Run: headless pygame with SDL's dummy video driver; simulated clock (each Clock.tick advances the game by its frame time, no real sleeping); random seed 0; keys injected as events and as key.get_pressed() state; no mouse input.
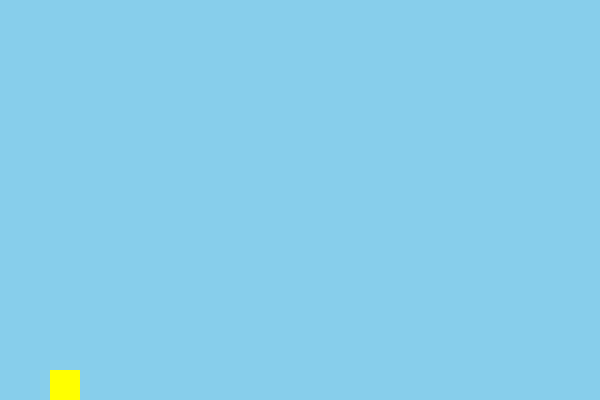
Frame 1 of 4 · flips 1–60 · no input
Frame 2 of 4 · flips 61–180 · tapped SPACE, RETURN · held RIGHT (→), D · screen unchanged from frame 1, image omitted
Frame 3 of 4 · flips 181–300 · held DOWN (↓), S · screen unchanged from frame 2, image omitted
Frame 4 of 4 · flips 301–420 · held LEFT (←), A, UP (↑), W · screen unchanged from frame 3, image omitted

The pygame program that drew these frames:

import pygame

# Inicializace knihovny Pygame, což je nezbytné před použitím jejích modulů
pygame.init()

# Definice základních barev pomocí RGB (Red, Green, Blue) hodnot
BILA = (255, 255, 255)
MODRA_OBLOHA = (135, 206, 235)  # Barva pozadí simulující nebe
ZALTA_PTAK = (255, 255, 0)      # Barva hráče

# Nastavení parametrů herního okna
sirka_okna = 600
vyska_okna = 400
# Vytvoření samotného okna a nastavení jeho titulku
okno = pygame.display.set_mode((sirka_okna, vyska_okna))
pygame.display.set_caption('Flappy Pták - Fáze 1: Pohyb')

# Počáteční nastavení vlastností postavy (ptáka)
ptak_x = 50.0                           # Pozice X se v této fázi nemění, pták je fixován vlevo
ptak_y = float(vyska_okna // 2)         # Pozice Y začíná přesně v polovině okna
ptak_velikost = 30                      # Rozměr vykreslovaného čtverce pro ptáka
ptak_y_zmena = 0.0                      # Rychlost pohybu v ose Y (kladná = dolů, záporná = nahoru)

# Fyzikální konstanty ovlivňující pohyb hráče
gravitace = 0.8                         # Síla zrychlení, která ptáka neustále táhne dolů
skok = -10.0                            # Síla skoku (směřuje nahoru, proto je hodnota záporná)

# Objekt pro správu času a FPS
hodiny = pygame.time.Clock()
fps = 30                                # Cílový počet snímků za sekundu, udržuje stejnou rychlost hry

# Hlavní herní smyčka
# Cyklus běží neustále, dokud se nezmění proměnná bezi na False
bezi = True
while bezi:
    # 1. Zpracování uživatelských událostí (klávesnice, okno)
    for event in pygame.event.get():
        # Kontrola, zda uživatel neklikl na křížek pro zavření okna
        if event.type == pygame.QUIT:
            bezi = False
        
        # Zjišťujeme, jestli nebyla stisknuta klávesa
        if event.type == pygame.KEYDOWN:
            # Reakce na stisknutí klávesy Space (mezerník) nebo šipky nahoru (UP)
            if event.key == pygame.K_SPACE or event.key == pygame.K_UP:
                # Při skoku zrušíme aktuální pád a nastavíme rychlost směrem vzhůru
                ptak_y_zmena = float(skok)

    # 2. Fyzika a výpočet nové pozice
    ptak_y_zmena += gravitace           # Aplikace zrychlení (gravitace) na vertikální rychlost
    ptak_y += ptak_y_zmena              # Posun pozice ptáka o vypočtenou rychlost

    # 3. Dodatečné ošetření hranic obrazovky (kolize se stěnami)
    if ptak_y < 0: 
        # Zabránění vyletění nad horní okraj obrazovky
        ptak_y = 0.0
        ptak_y_zmena = 0.0
    if ptak_y + ptak_velikost > vyska_okna: 
        # Zastavení pádu u spodního okraje obrazovky
        ptak_y = float(vyska_okna - ptak_velikost)
        ptak_y_zmena = 0.0

    # 4. Vykreslování (Renderování) aktuálního stavu hry
    # Nejprve vždy překreslíme celou obrazovku barvou oblohy, čímž vymažeme předchozí snímek
    okno.fill(MODRA_OBLOHA)
    
    # Následně nakreslíme ptáka jako žlutý obdélník na aktuálních souřadnicích
    pygame.draw.rect(okno, ZALTA_PTAK, [int(ptak_x), int(ptak_y), ptak_velikost, ptak_velikost])

    # Tato funkce překlopí (aktualizuje) celou obrazovku, aby se zobrazilo to, co jsme právě nakreslili
    pygame.display.update()
    
    # Omezovač snímkové frekvence zajistí, že cyklus nepojede zbytečně rychle
    hodiny.tick(fps)

# Zcela ukončí modul pygame po opuštění herní smyčky
pygame.quit()
